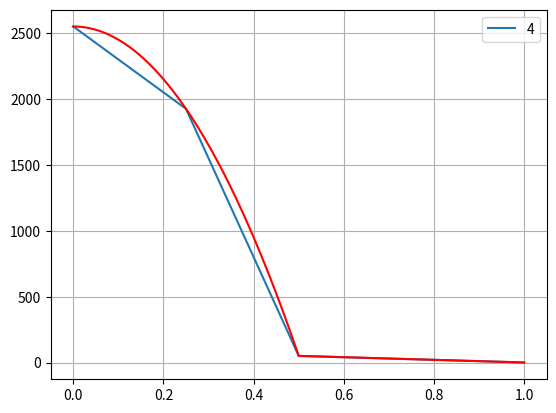

This figure's Python source:
# -*- coding: utf-8 -*-
"""
Created on Sat Feb 26 17:53:00 2022

@author: USER
"""
import numpy as np
import matplotlib.pyplot as plt

n=4
k_list=(0.1,10)
phi=1000
f1=2000
g=20
num=1024

def basis_fun(n,num=64):
    x=np.linspace(0, 1, num+1)
    # h=1/n
    # down=np.zeros(num//n)
    
    if num % n != 0:
        print("ОСТОРОЖНО. ДЕЛЕНИЕ ПРОИЗВОДИТСЯ НЕ НА РАВНЫЕ УЧАСТКИ")
    N=np.zeros((n+1,num+1))
    N[-1][-1]=1
    for i in range(0,n):
        for j in range(num//n):
            N[i][i*(num//n) +j ]=N[i][i*(num//n) +j ]+ (((i+1)/n)-x[i*(num//n) +j])*n
            # print((((i+1)/h)-x[i*(num//n) +j])*h)
            # print(x[i*(num//n) +j],'\n')
    for i in range(1,n+1):
        for j in range(num//n):
            N[i][(i-1)*(num//n) +j ]=N[i][(i-1)*(num//n) +j ]+ ((-(i-1)/n)+x[(i-1)*(num//n) +j])*n       
    
    return (N)
                
# x=np.linspace(0, 1, 17)
# N= basis_fun(4,16)
# plt.plot(x,N[2])        
# plt.grid(True)        
    
    
def FEM(n,k_list,phi,f1,g):
    k1,k2=k_list
    A=np.zeros((n+1,n+1))
    A[0][0]=n*k1
    A[0][1]=-n*k1
    A[1][0]=-n*k1
    for i in range(1,n):
        if i< n/2:
            k=k1
        else:
            k=k2
            
        A[i][i+1]=-n*k
        A[i][i]=2*n*k
        A[i+1][i]=-n*k
    A[n//2][n//2]=(k1+k2)*n    # center 
    
    A[-1][-1]=n*k + phi # right 
    
    
    f=np.zeros((n+1))
    f[n//2]=1/2/n*f1
    f[0]=1/2/n*f1
    for i in range(1,n//2):
        f[i]=1/n*f1
    f[-1]=g
    alpha=np.linalg.solve(A,f)
    return(alpha)
    
N=basis_fun(n,num)
alpha=FEM(n,k_list,phi,f1,g)
x=np.linspace(0, 1, num+1)
y= np.zeros(num+1)
for i in range(n+1):
    y=y+N[i]*alpha[i]
plt.plot(x,y)

k1,k2=k_list
true_sol=np.zeros(num+1)
B1=-f1/2/k2
B2=(g+(phi+1)*f1/(2*k2))/phi#+0.1*f1/20+10/phi
C2=B1*0.5+B2+f1/2/k1*0.25
dif=C2-y[0]
for i in range(num+1):
    if x[i]<0.5:
        true_sol[i]=-f1/2/k1*(x[i]**2)+C2-dif
    else:
        true_sol[i]=B1*x[i]+B2-dif
plt.plot(x,true_sol,'r')
plt.legend([str(n)])
plt.grid(True)

for i in range(n+1):
    ind=i*num//n
    print(true_sol[ind]-y[ind],x[ind])
    